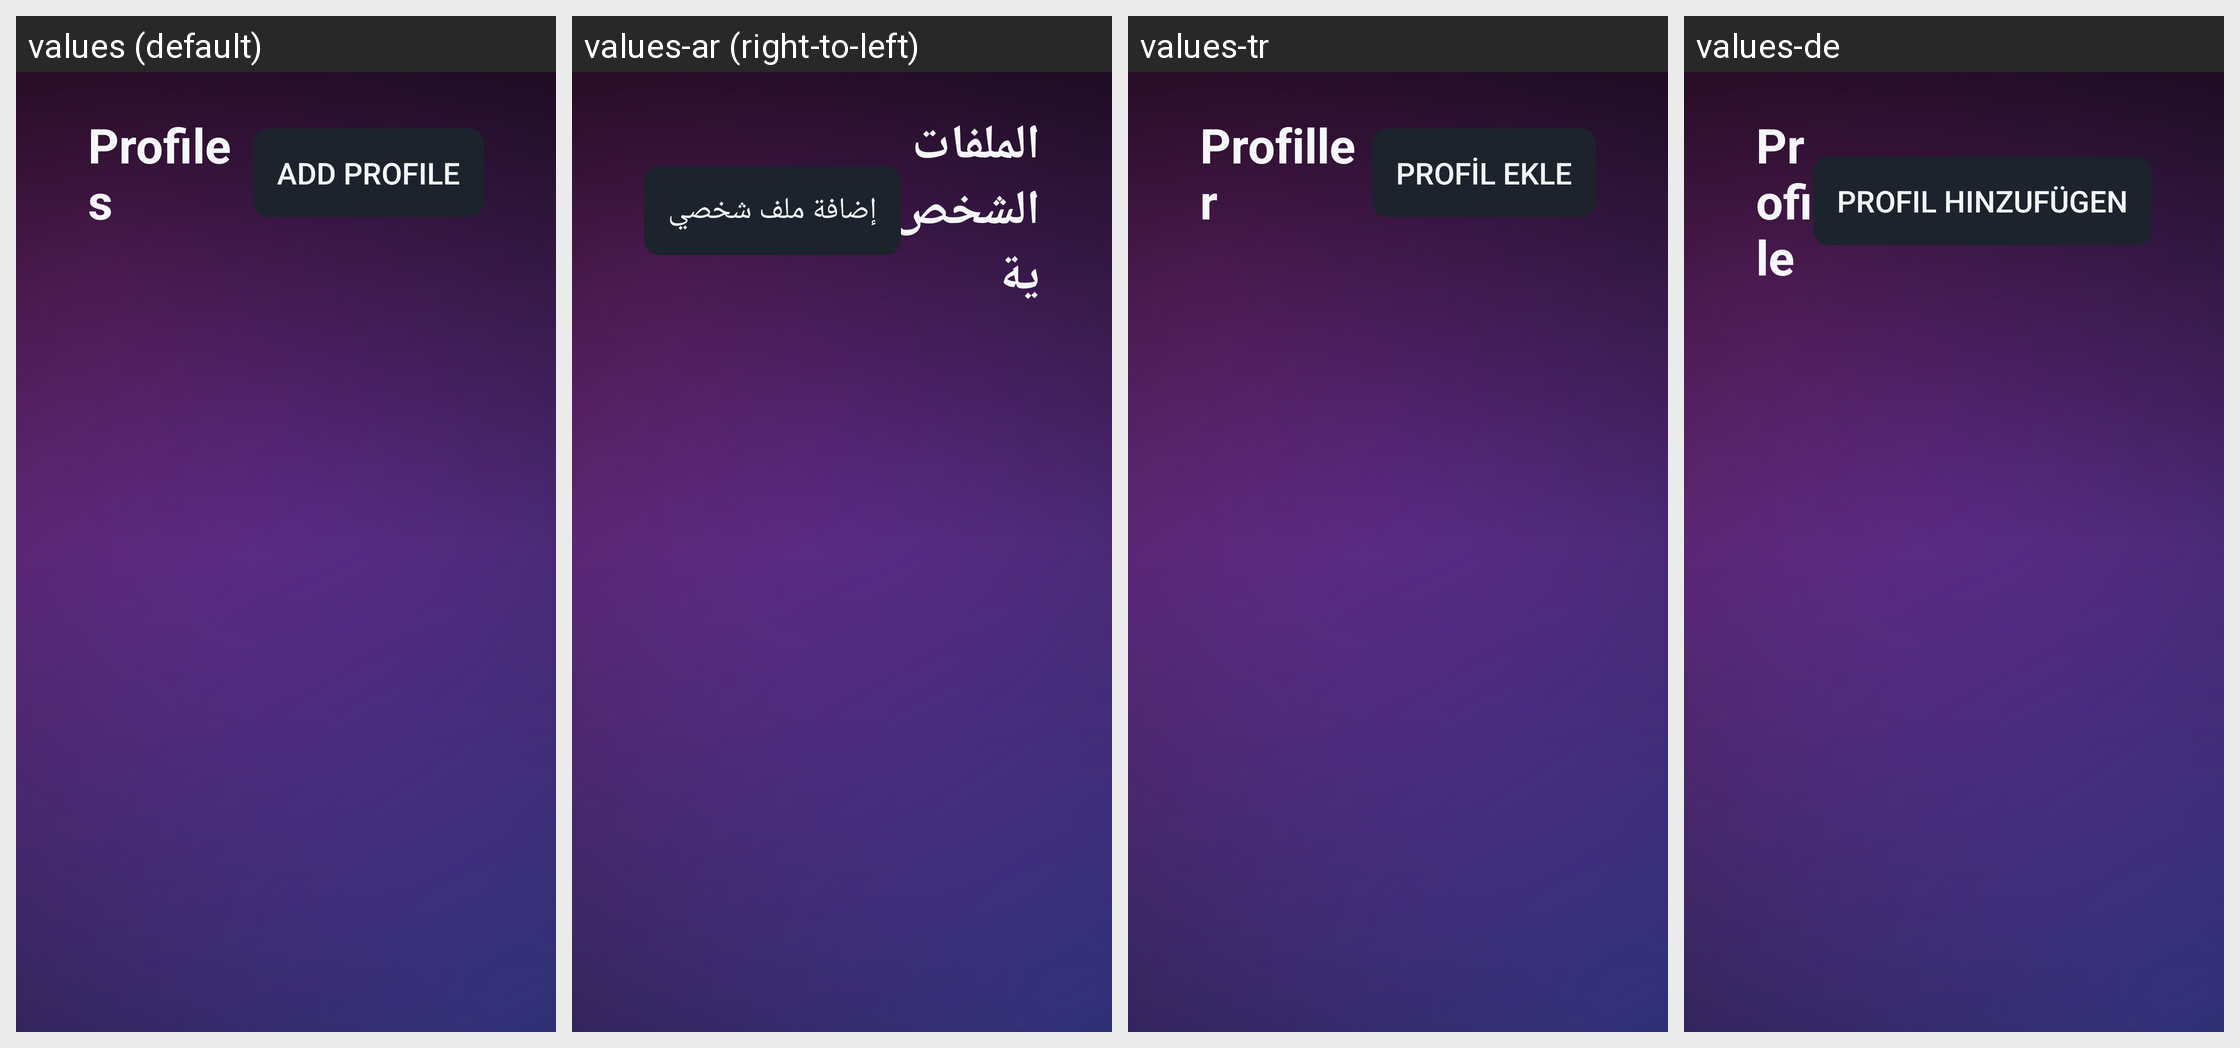

The Android screen above is rendered under several locales of the same app. Produce the string resources it draws, with the default and per-locale values.
Android screen res/layout/activity_profiles.xml rendered under 4 locales, left to right: values (default), values-ar (right-to-left), values-tr, values-de. Device: Nexus 5 (rendered at 1080×1920; each locale shown at half size, 540×960, under a caption strip naming it); theme Theme.IptvPlayer.
Other locales in the repository, not shown: values-fr, values-nl.
Strings drawn on this screen, with the default value and each locale's value (text and hints the layout hard-codes, and strings that could not be matched under every locale, appear in the picture but are not listed):

settings_profiles
  values: Profiles
  values-ar: الملفات الشخصية
  values-tr: Profiller
  values-de: Profile

settings_add_profile
  values: Add profile
  values-ar: إضافة ملف شخصي
  values-tr: Profil ekle
  values-de: Profil hinzufügen
